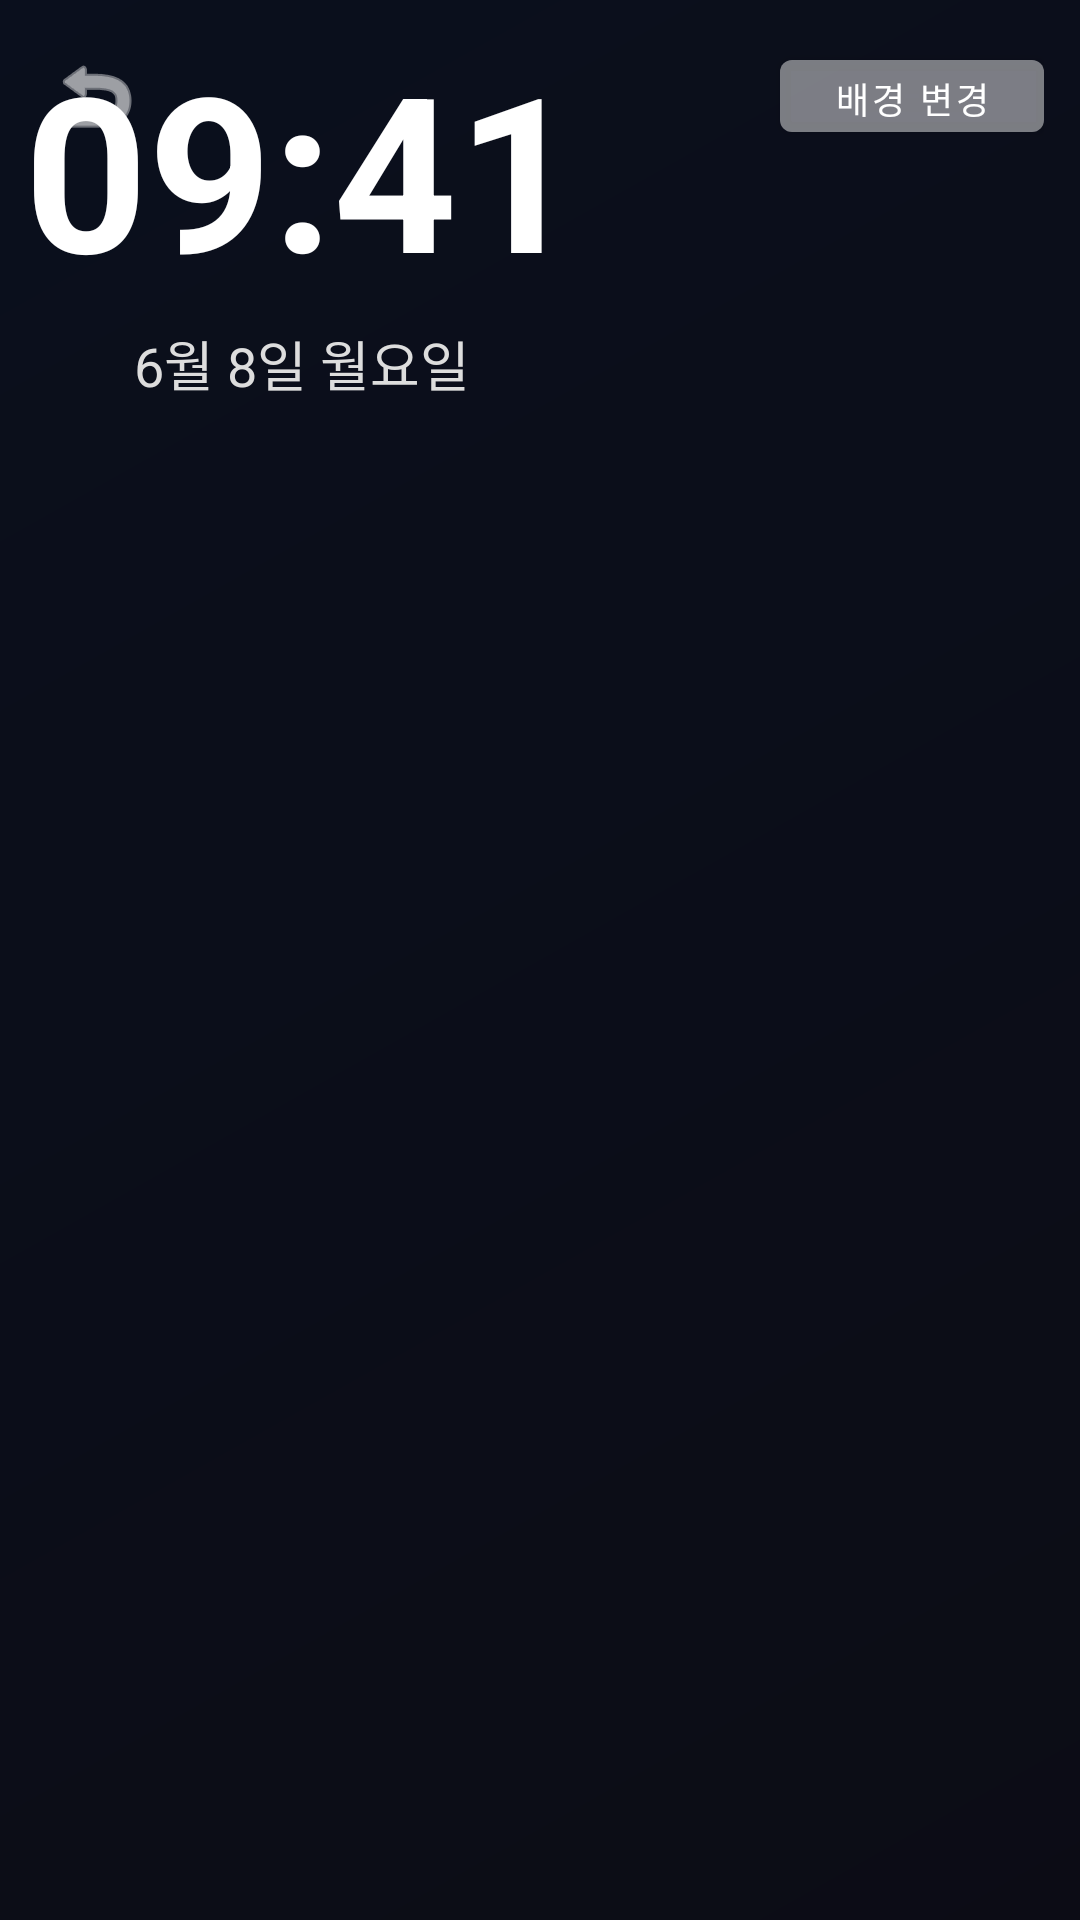

Here is an Android app screen rendered from its layout file. Give the layout XML and the strings, colors and styles it references.
<!-- AndroidManifest.xml: activity theme Theme.NotificationScreen -->
<!-- res/layout/activity_notification_screen.xml -->
<?xml version="1.0" encoding="utf-8"?>
<FrameLayout
    xmlns:android="http://schemas.android.com/apk/res/android"
    xmlns:app="http://schemas.android.com/apk/res-auto"
    android:layout_width="match_parent"
    android:layout_height="match_parent">

    
    <ImageView
        android:id="@+id/ivBackground"
        android:layout_width="match_parent"
        android:layout_height="match_parent"
        android:scaleType="centerCrop"
        android:src="@drawable/bg_default"/>

    
    <View
        android:layout_width="match_parent"
        android:layout_height="match_parent"
        android:background="#88000000"/>

    
    <LinearLayout
        android:layout_width="match_parent"
        android:layout_height="wrap_content"
        android:orientation="horizontal"
        android:gravity="center_vertical"
        android:paddingHorizontal="12dp"
        android:paddingTop="12dp"
        android:paddingBottom="4dp">

        <ImageButton
            android:id="@+id/btnBack"
            android:layout_width="40dp"
            android:layout_height="40dp"
            android:src="@android:drawable/ic_menu_revert"
            android:background="?attr/selectableItemBackgroundBorderless"
            app:tint="#FFFFFF"/>

        <View
            android:layout_width="0dp"
            android:layout_height="1dp"
            android:layout_weight="1"/>

        <Button
            android:id="@+id/btnChangeBg"
            android:layout_width="wrap_content"
            android:layout_height="36dp"
            android:text="배경 변경"
            android:textSize="12sp"
            android:backgroundTint="#44FFFFFF"
            android:textColor="#FFFFFF"/>
    </LinearLayout>

    
    <LinearLayout
        android:id="@+id/layoutClock"
        android:layout_width="wrap_content"
        android:layout_height="wrap_content"
        android:orientation="vertical"
        android:gravity="center"
        android:padding="8dp">

        <TextView
            android:id="@+id/tvTime"
            android:layout_width="wrap_content"
            android:layout_height="wrap_content"
            android:text="09:41"
            android:textColor="#FFFFFF"
            android:textSize="72sp"
            android:textStyle="bold"/>

        <TextView
            android:id="@+id/tvDate"
            android:layout_width="wrap_content"
            android:layout_height="wrap_content"
            android:text="6월 8일 월요일"
            android:textColor="#DDDDDD"
            android:textSize="18sp"
            android:layout_marginTop="4dp"/>

    </LinearLayout>

    
    <androidx.recyclerview.widget.RecyclerView
        android:id="@+id/rvCards"
        android:layout_width="match_parent"
        android:layout_height="wrap_content"
        android:layout_gravity="top|center_horizontal"
        android:layout_marginTop="72dp"
        android:paddingStart="14dp"
        android:paddingEnd="14dp"
        android:paddingTop="4dp"
        android:clipToPadding="false"/>

</FrameLayout>
<!-- resources referenced by this layout -->
<resources>
  <!-- drawable bg_default (drawable) -->
  <?xml version="1.0" encoding="utf-8"?>
  <shape xmlns:android="http://schemas.android.com/apk/res/android">
      <gradient
          android:startColor="#1a1a2e"
          android:endColor="#16213e"
          android:angle="135"/>
  </shape>
  <style name="Theme.NotificationScreen" parent="Theme.MaterialComponents.DayNight.NoActionBar">
          <item name="android:windowBackground">#0D0D0D</item>
          <item name="android:windowNoTitle">true</item>
          <item name="android:windowFullscreen">true</item>
          <item name="android:windowLayoutInDisplayCutoutMode">shortEdges</item>
      </style>
</resources>
